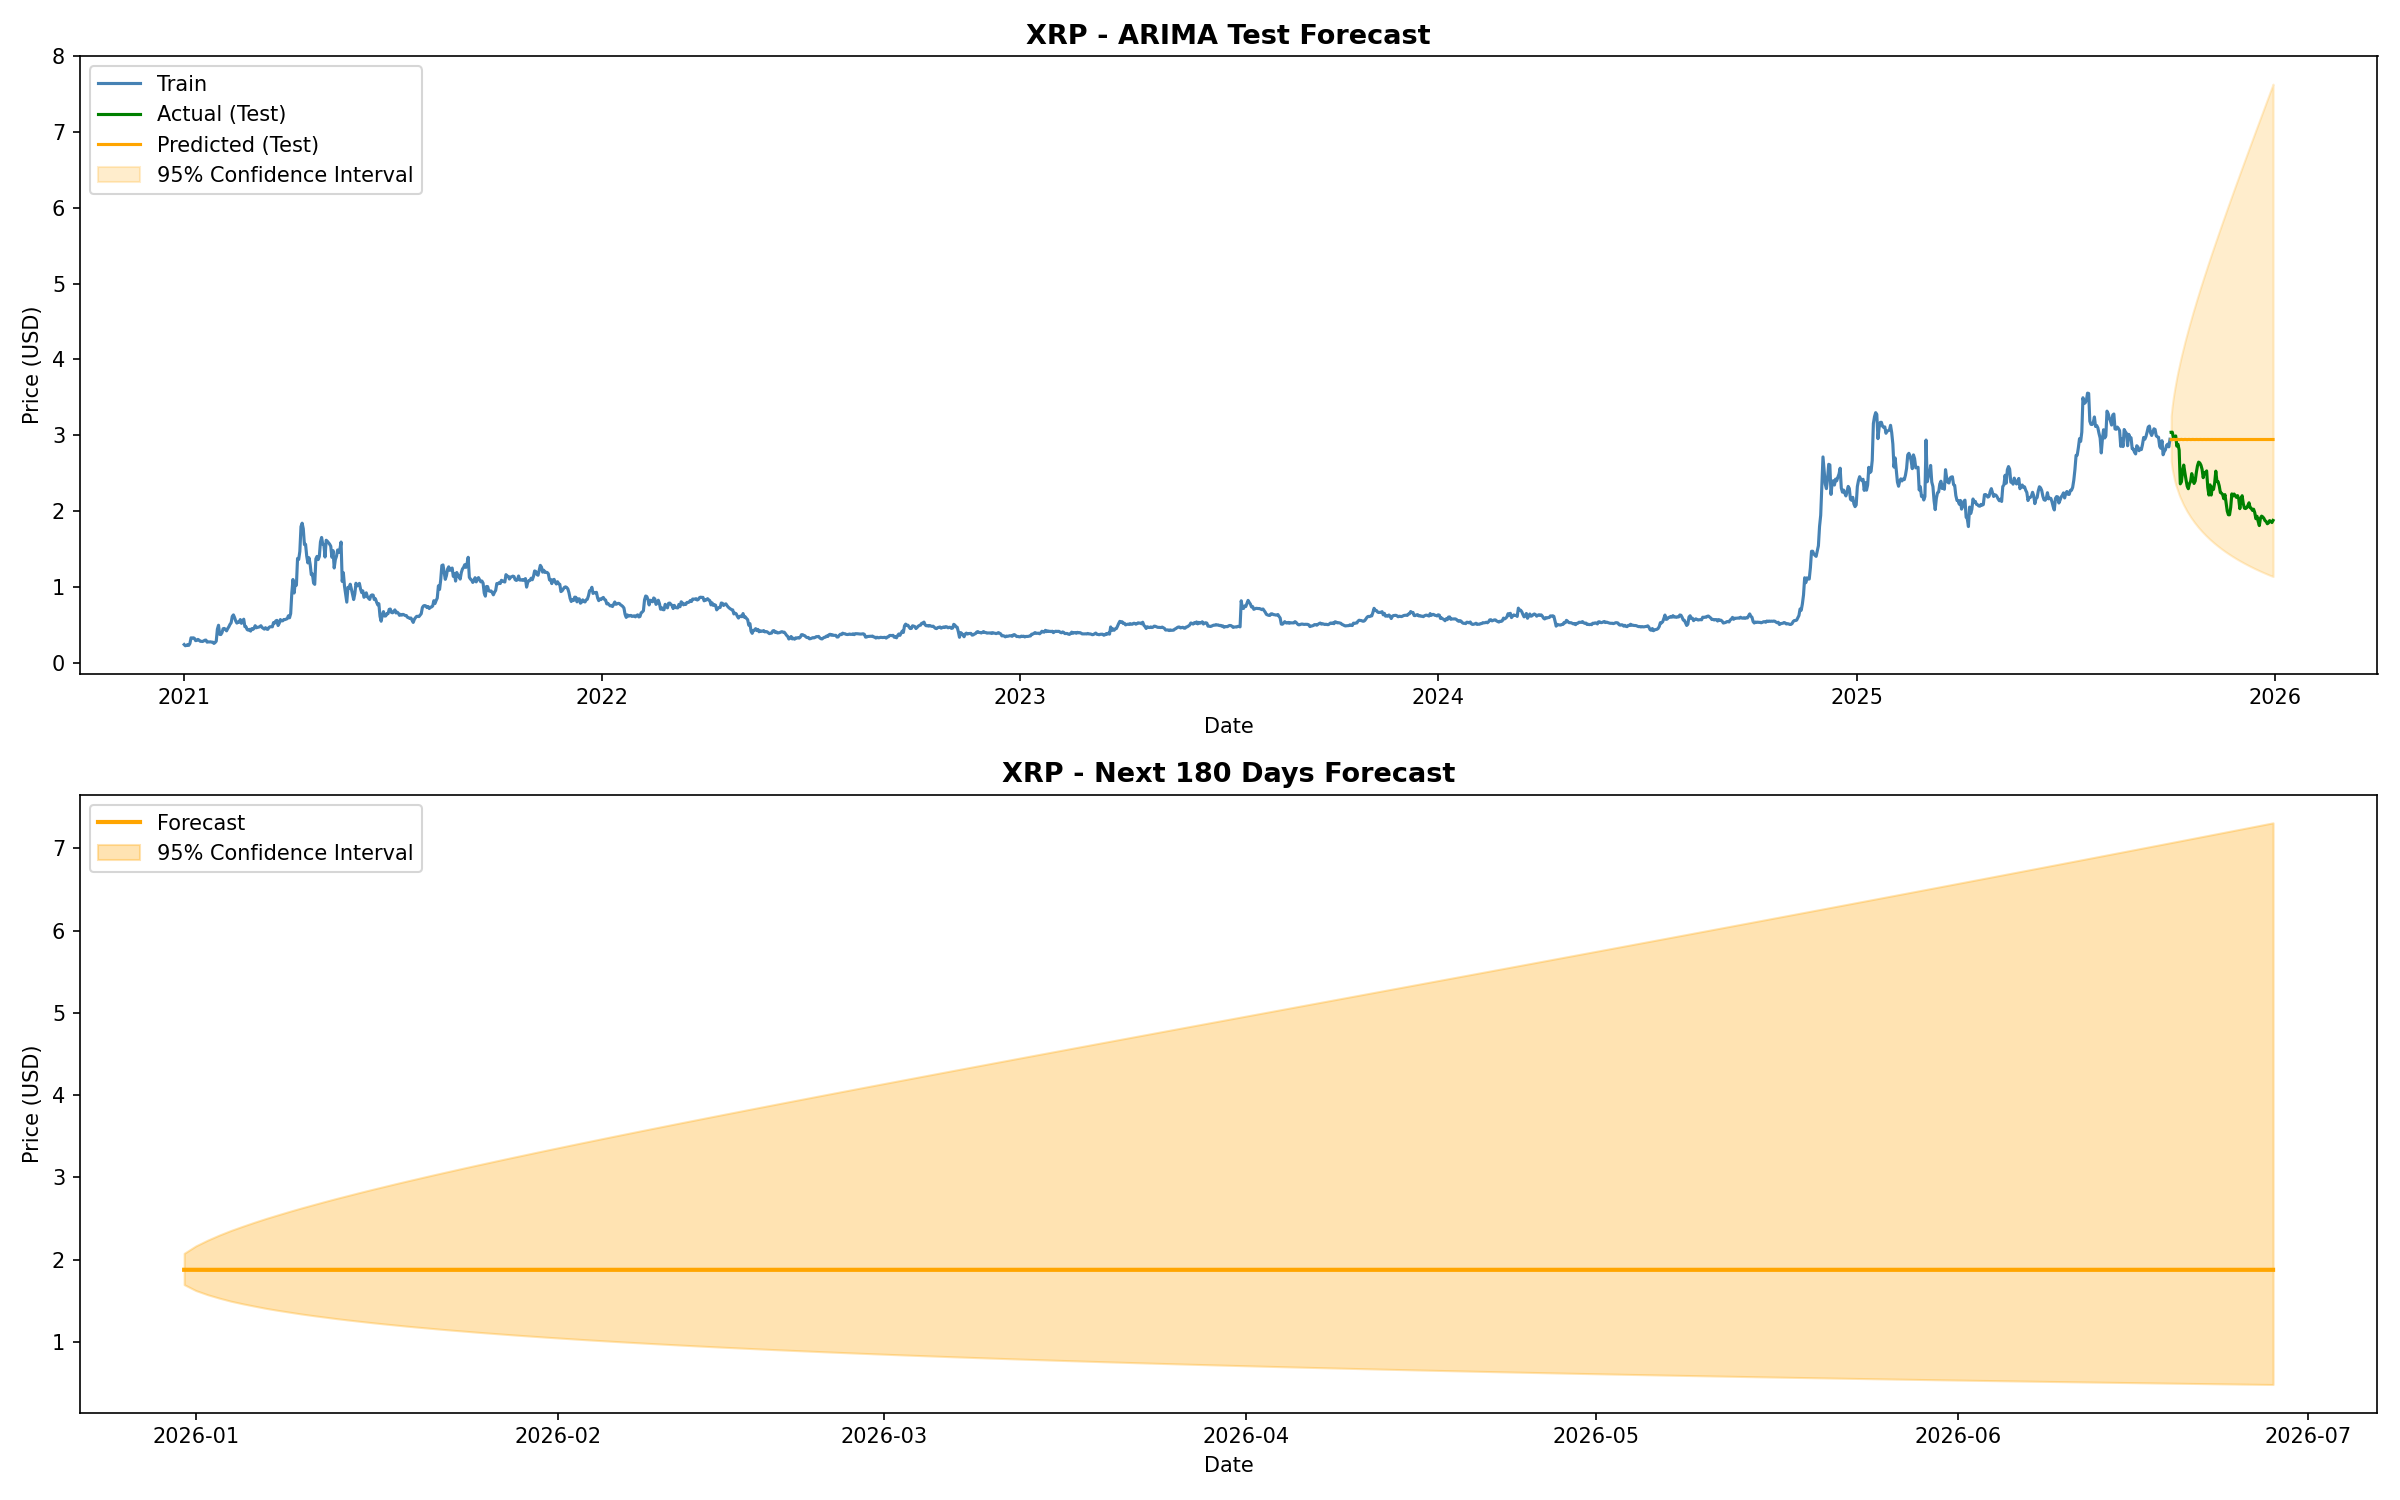

The file beside this chart, header and first rows:
Date, Forecast, Lower_Bound, Upper_Bound, Crypto
2025-12-31, 1.876, 1.695, 2.076, XRP
2026-01-01, 1.875, 1.624, 2.166, XRP
2026-01-02, 1.876, 1.573, 2.236, XRP
2026-01-03, 1.876, 1.532, 2.298, XRP
2026-01-04, 1.875, 1.494, 2.354, XRP
2026-01-05, 1.876, 1.463, 2.404, XRP
2026-01-06, 1.876, 1.435, 2.453, XRP
2026-01-07, 1.876, 1.407, 2.499, XRP
2026-01-08, 1.876, 1.384, 2.542, XRP
2026-01-09, 1.876, 1.361, 2.585, XRP
2026-01-10, 1.876, 1.34, 2.626, XRP
2026-01-11, 1.876, 1.32, 2.665, XRP
2026-01-12, 1.876, 1.301, 2.704, XRP
2026-01-13, 1.876, 1.283, 2.742, XRP
2026-01-14, 1.876, 1.266, 2.778, XRP
2026-01-15, 1.876, 1.25, 2.814, XRP
2026-01-16, 1.876, 1.235, 2.85, XRP
2026-01-17, 1.876, 1.22, 2.884, XRP
2026-01-18, 1.876, 1.206, 2.918, XRP
2026-01-19, 1.876, 1.192, 2.952, XRP
2026-01-20, 1.876, 1.178, 2.985, XRP
2026-01-21, 1.876, 1.166, 3.018, XRP
2026-01-22, 1.876, 1.153, 3.051, XRP
2026-01-23, 1.876, 1.141, 3.082, XRP
2026-01-24, 1.876, 1.13, 3.114, XRP
2026-01-25, 1.876, 1.118, 3.146, XRP
2026-01-26, 1.876, 1.107, 3.177, XRP
2026-01-27, 1.876, 1.097, 3.208, XRP
2026-01-28, 1.876, 1.086, 3.238, XRP
2026-01-29, 1.876, 1.076, 3.269, XRP
2026-01-30, 1.876, 1.067, 3.299, XRP
2026-01-31, 1.876, 1.057, 3.329, XRP
2026-02-01, 1.876, 1.048, 3.358, XRP
2026-02-02, 1.876, 1.038, 3.388, XRP
2026-02-03, 1.876, 1.029, 3.417, XRP
2026-02-04, 1.876, 1.021, 3.446, XRP
2026-02-05, 1.876, 1.012, 3.476, XRP
2026-02-06, 1.876, 1.004, 3.505, XRP
2026-02-07, 1.876, 0.9957, 3.533, XRP
2026-02-08, 1.876, 0.9878, 3.562, XRP
2026-02-09, 1.876, 0.9799, 3.59, XRP
2026-02-10, 1.876, 0.9722, 3.619, XRP
2026-02-11, 1.876, 0.9647, 3.647, XRP
2026-02-12, 1.876, 0.9573, 3.675, XRP
2026-02-13, 1.876, 0.95, 3.703, XRP
2026-02-14, 1.876, 0.943, 3.731, XRP
2026-02-15, 1.876, 0.9359, 3.759, XRP
2026-02-16, 1.876, 0.9291, 3.787, XRP
2026-02-17, 1.876, 0.9224, 3.814, XRP
2026-02-18, 1.876, 0.9157, 3.842, XRP
2026-02-19, 1.876, 0.9092, 3.869, XRP
2026-02-20, 1.876, 0.9029, 3.897, XRP
2026-02-21, 1.876, 0.8965, 3.924, XRP
2026-02-22, 1.876, 0.8903, 3.951, XRP
2026-02-23, 1.876, 0.8843, 3.979, XRP
2026-02-24, 1.876, 0.8782, 4.006, XRP
2026-02-25, 1.876, 0.8723, 4.033, XRP
2026-02-26, 1.876, 0.8666, 4.06, XRP
2026-02-27, 1.876, 0.8608, 4.087, XRP
2026-02-28, 1.876, 0.8552, 4.114, XRP
... 120 more rows
